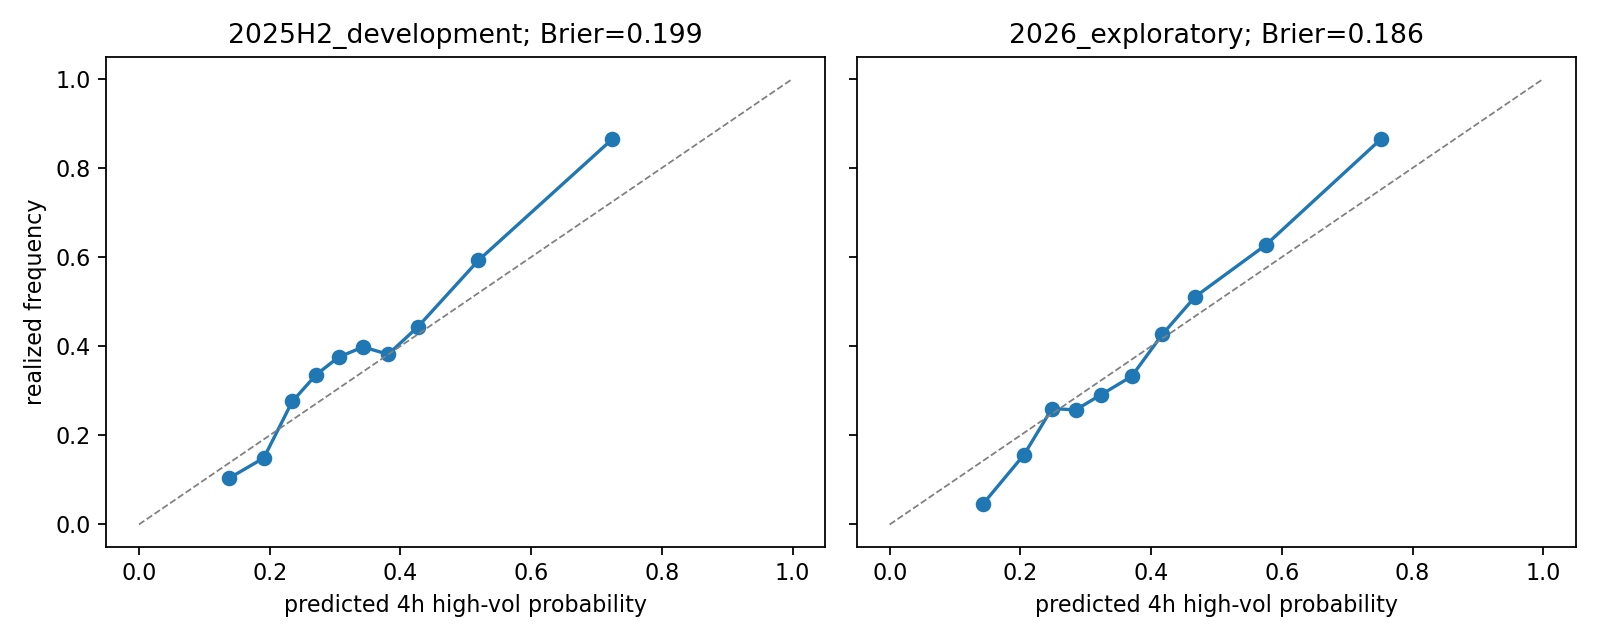

Data behind this chart, as committed beside it:
probability_decile, rows, forecast_mean, actual_rate, phase, brier
0, 221, 0.1383, 0.1041, 2025H2_development, 0.1986
1, 221, 0.1911, 0.1493, 2025H2_development, 0.1986
2, 221, 0.2346, 0.276, 2025H2_development, 0.1986
3, 220, 0.2714, 0.3364, 2025H2_development, 0.1986
4, 221, 0.3055, 0.3756, 2025H2_development, 0.1986
5, 221, 0.343, 0.3982, 2025H2_development, 0.1986
6, 220, 0.3814, 0.3818, 2025H2_development, 0.1986
7, 221, 0.4267, 0.4434, 2025H2_development, 0.1986
8, 221, 0.5195, 0.5928, 2025H2_development, 0.1986
9, 221, 0.7239, 0.8643, 2025H2_development, 0.1986
0, 320, 0.1433, 0.04688, 2026_exploratory, 0.1861
1, 319, 0.2056, 0.1567, 2026_exploratory, 0.1861
2, 319, 0.2483, 0.2602, 2026_exploratory, 0.1861
3, 319, 0.2845, 0.2571, 2026_exploratory, 0.1861
4, 319, 0.3237, 0.2915, 2026_exploratory, 0.1861
5, 319, 0.3701, 0.3323, 2026_exploratory, 0.1861
6, 319, 0.417, 0.4263, 2026_exploratory, 0.1861
7, 319, 0.4673, 0.511, 2026_exploratory, 0.1861
8, 319, 0.5753, 0.627, 2026_exploratory, 0.1861
9, 320, 0.7522, 0.8656, 2026_exploratory, 0.1861
